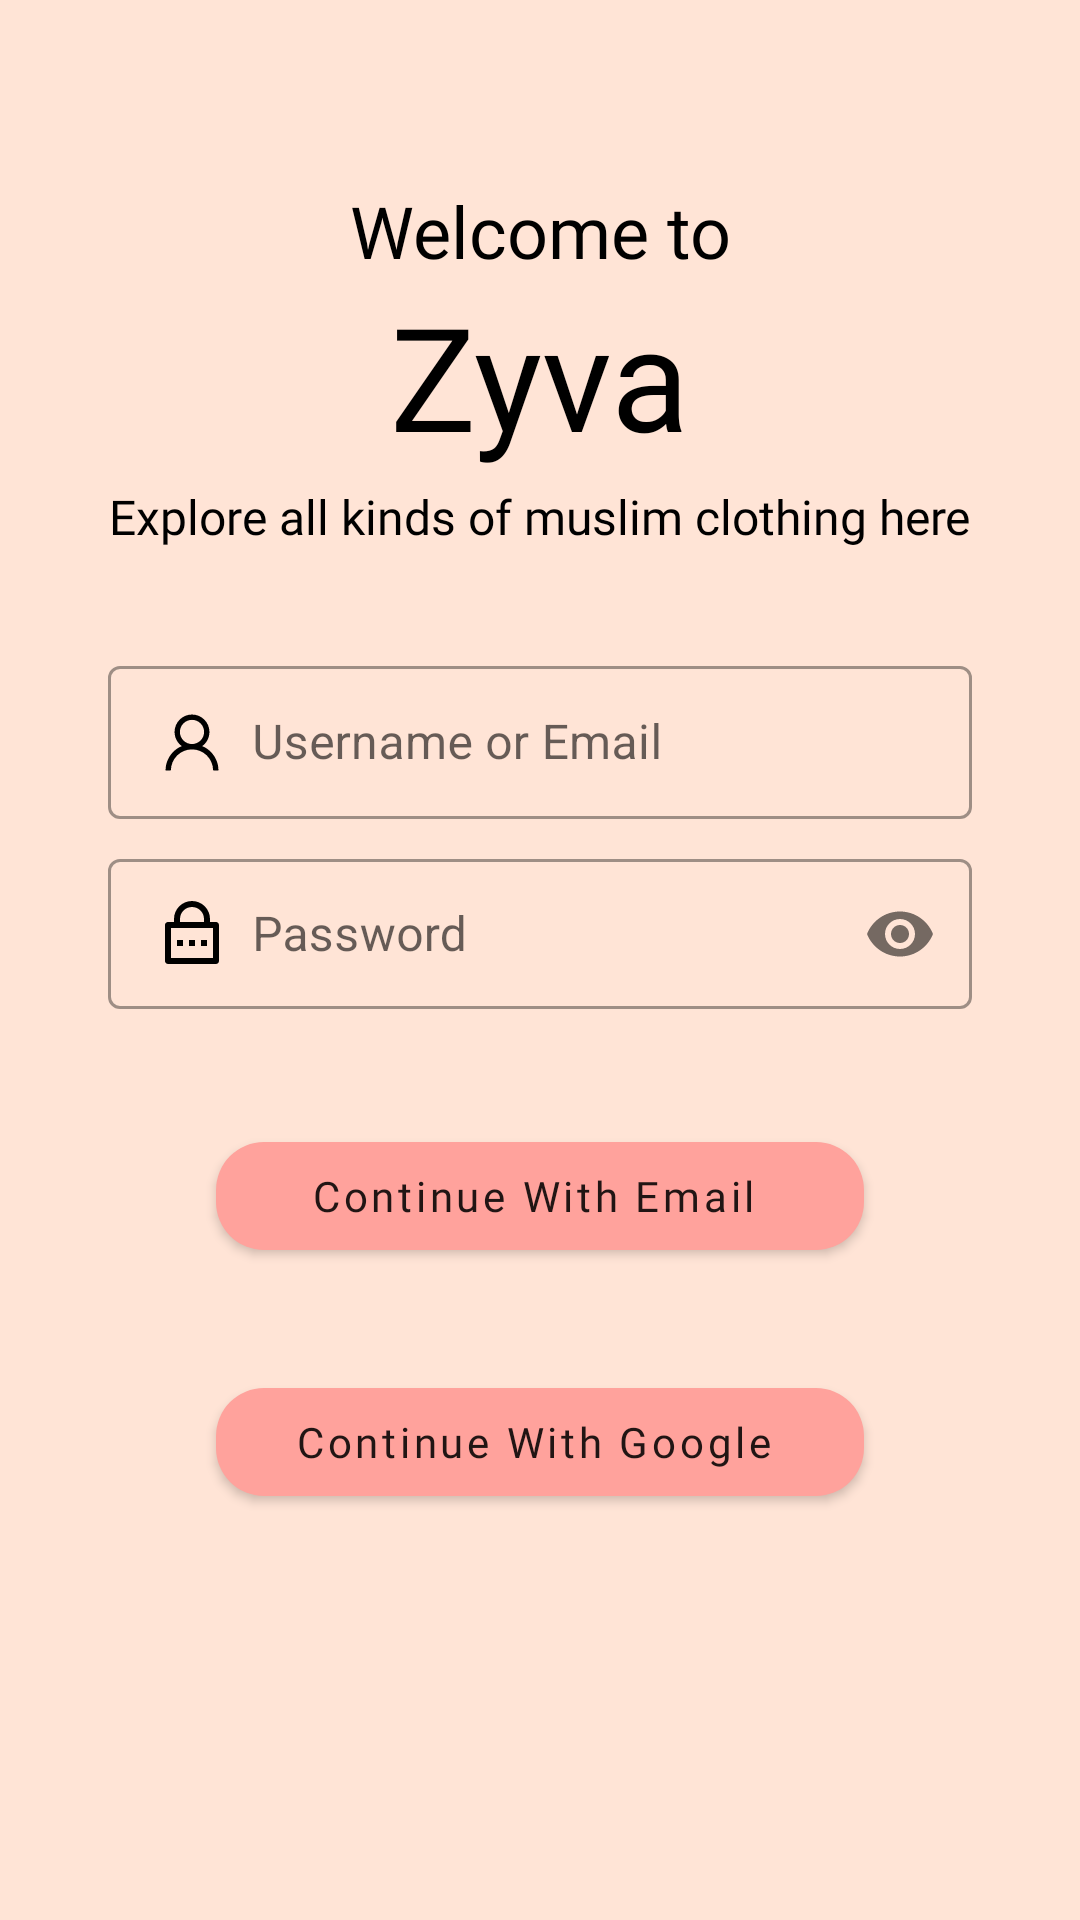

Here is an Android app screen rendered from its layout file. Give the layout XML and the strings, colors and styles it references.
<!-- AndroidManifest.xml: application theme Theme.ZyvaShop -->
<!-- res/layout/activity_onboarding.xml -->
<?xml version="1.0" encoding="utf-8"?>
<androidx.constraintlayout.widget.ConstraintLayout xmlns:android="http://schemas.android.com/apk/res/android"
    xmlns:app="http://schemas.android.com/apk/res-auto"
    xmlns:tools="http://schemas.android.com/tools"
    android:layout_width="match_parent"
    android:layout_height="match_parent"
    android:background="@color/background"
    tools:context=".Onboarding" >

    <TextView
        android:id="@+id/textView"
        android:layout_width="0dp"
        android:layout_height="wrap_content"
        android:fontFamily="@font/poppins_semibold"
        android:text="Welcome to"
        android:textColor="@android:color/black"
        android:textSize="24sp"
        app:layout_constraintBottom_toBottomOf="parent"
        app:layout_constraintEnd_toEndOf="parent"
        app:layout_constraintStart_toStartOf="parent"
        app:layout_constraintTop_toTopOf="parent"
        app:layout_constraintVertical_bias=".1"
        app:layout_constraintWidth_percent=".7"
        android:textAlignment="center"/>

    <TextView
        android:id="@+id/textView2"
        android:layout_width="wrap_content"
        android:layout_height="wrap_content"
        android:fontFamily="@font/roboto_slab"
        android:text="Zyva"
        android:textColor="@android:color/black"
        android:textSize="48sp"
        app:layout_constraintEnd_toEndOf="parent"
        app:layout_constraintStart_toStartOf="parent"
        app:layout_constraintTop_toBottomOf="@+id/textView" />

    <TextView
        android:id="@+id/textView3"
        android:layout_width="wrap_content"
        android:layout_height="wrap_content"
        android:layout_marginTop="4dp"
        android:fontFamily="@font/cookie"
        android:textSize="16sp"
        android:text="Explore all kinds of muslim clothing here"
        android:textColor="@android:color/black"
        app:layout_constraintEnd_toEndOf="parent"
        app:layout_constraintStart_toStartOf="parent"
        app:layout_constraintTop_toBottomOf="@+id/textView2" />

    <LinearLayout
        android:id="@+id/linearLayout"
        android:layout_width="0dp"
        android:layout_height="wrap_content"
        android:orientation="vertical"
        app:layout_constraintBottom_toBottomOf="parent"
        app:layout_constraintEnd_toEndOf="parent"
        app:layout_constraintStart_toStartOf="parent"
        app:layout_constraintTop_toBottomOf="@id/textView3"
        app:layout_constraintVertical_bias=".1"
        app:layout_constraintWidth_percent=".8">

        <com.google.android.material.textfield.TextInputLayout
            style="@style/Widget.MaterialComponents.TextInputLayout.OutlinedBox.Dense"
            android:layout_width="match_parent"
            android:layout_height="wrap_content">

            <com.google.android.material.textfield.TextInputEditText
                android:id="@+id/edt_username"
                android:layout_width="match_parent"
                android:layout_height="wrap_content"
                android:drawableStart="@drawable/ic_ant_design_user_outlined"
                android:drawablePadding="8dp"
                android:hint="Username or Email"
                android:inputType="textEmailAddress" />
        </com.google.android.material.textfield.TextInputLayout>


        <com.google.android.material.textfield.TextInputLayout
            style="@style/Widget.MaterialComponents.TextInputLayout.OutlinedBox.Dense"
            android:layout_width="match_parent"
            android:layout_height="wrap_content"
            android:layout_marginTop="8dp"
            app:passwordToggleEnabled="true">

            <com.google.android.material.textfield.TextInputEditText
                android:layout_width="match_parent"
                android:layout_height="wrap_content"
                android:drawableStart="@drawable/ic_ri_lock_password_line"
                android:drawablePadding="8dp"
                android:hint="Password"
                android:inputType="textPassword" />
        </com.google.android.material.textfield.TextInputLayout>

    </LinearLayout>

    <com.google.android.material.button.MaterialButton
        android:id="@+id/btn_email"
        style="@style/Button"
        android:layout_width="0dp"
        android:layout_height="wrap_content"
        android:padding="8dp"
        android:text="Continue With Email "
        app:layout_constraintBottom_toBottomOf="parent"
        app:layout_constraintEnd_toEndOf="parent"
        app:layout_constraintStart_toStartOf="parent"
        app:layout_constraintTop_toBottomOf="@+id/linearLayout"
        app:layout_constraintVertical_bias=".15"
        app:layout_constraintWidth_percent=".6" />

    <com.google.android.material.button.MaterialButton
        android:id="@+id/btn_gmail"
        style="@style/Button"
        android:layout_width="0dp"
        android:layout_height="wrap_content"
        android:padding="8dp"
        android:text="Continue With Google "
        app:layout_constraintBottom_toBottomOf="parent"
        app:layout_constraintEnd_toEndOf="parent"
        app:layout_constraintStart_toStartOf="parent"
        app:layout_constraintTop_toBottomOf="@+id/btn_email"
        app:layout_constraintVertical_bias=".2"
        app:layout_constraintWidth_percent=".6" />

</androidx.constraintlayout.widget.ConstraintLayout>
<!-- resources referenced by this layout -->
<resources>
  <color name="background">#FFE4D6</color>
  <!-- drawable ic_ri_lock_password_line (drawable) -->
  <vector xmlns:android="http://schemas.android.com/apk/res/android"
      android:width="24dp"
      android:height="24dp"
      android:viewportWidth="24"
      android:viewportHeight="24">
    <path
        android:pathData="M18,8H20C20.2652,8 20.5196,8.1054 20.7071,8.2929C20.8946,8.4804 21,8.7348 21,9V21C21,21.2652 20.8946,21.5196 20.7071,21.7071C20.5196,21.8946 20.2652,22 20,22H4C3.7348,22 3.4804,21.8946 3.2929,21.7071C3.1054,21.5196 3,21.2652 3,21V9C3,8.7348 3.1054,8.4804 3.2929,8.2929C3.4804,8.1054 3.7348,8 4,8H6V7C6,5.4087 6.6321,3.8826 7.7574,2.7574C8.8826,1.6321 10.4087,1 12,1C13.5913,1 15.1174,1.6321 16.2426,2.7574C17.3679,3.8826 18,5.4087 18,7V8ZM5,10V20H19V10H5ZM11,14H13V16H11V14ZM7,14H9V16H7V14ZM15,14H17V16H15V14ZM16,8V7C16,5.9391 15.5786,4.9217 14.8284,4.1716C14.0783,3.4214 13.0609,3 12,3C10.9391,3 9.9217,3.4214 9.1716,4.1716C8.4214,4.9217 8,5.9391 8,7V8H16Z"
        android:fillColor="#000000"/>
  </vector>
  <style name="Button" parent="TextAppearance.MaterialComponents.Button">
          <item name="cornerRadius">16dp</item>
          <item name="color">@color/white</item>
          <item name="fontFamily">@font/poppins_semibold</item>
          <item name="android:textSize">14sp</item>
          <item name="textAllCaps">false</item>
          <item name="android:drawableStart">@drawable/ic_google</item>
      </style>
  <style name="Theme.ZyvaShop" parent="Theme.MaterialComponents.Light.NoActionBar">
          
          <item name="colorPrimary">#FFA29C</item>
          <item name="colorPrimaryVariant">#A38089</item>
          <item name="colorOnPrimary">@color/white</item>
          
          <item name="colorSecondary">@color/teal_200</item>
          <item name="colorSecondaryVariant">@color/teal_700</item>
          <item name="colorOnSecondary">@color/black</item>
          
          <item name="android:statusBarColor" tools:targetApi="l">?attr/colorPrimaryVariant</item>
          
      </style>
  <color name="white">#FFFFFFFF</color>
  <color name="teal_200">#FF03DAC5</color>
  <color name="teal_700">#FF018786</color>
  <color name="black">#FF000000</color>
</resources>
